Dataset: public (GitHub, nourhez09/Data-challenge). Classes: bathroom, bedroom, dining room, kitchen, living room.

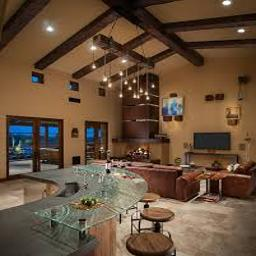
Label: living room

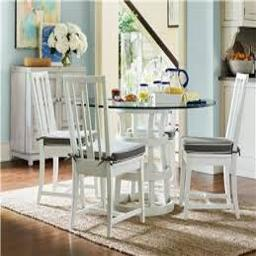
Label: dining room

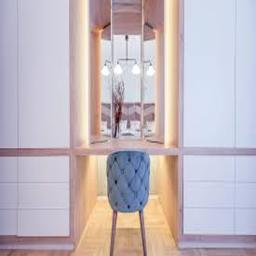
Label: bedroom

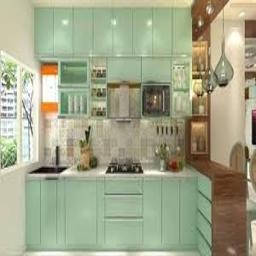
Label: kitchen

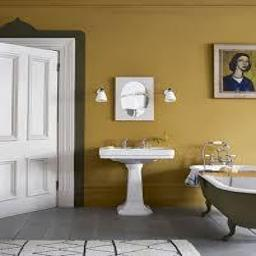
Label: bathroom

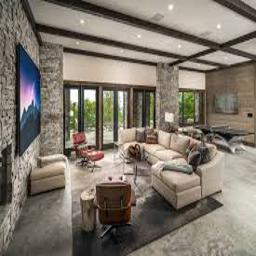
Label: living room
